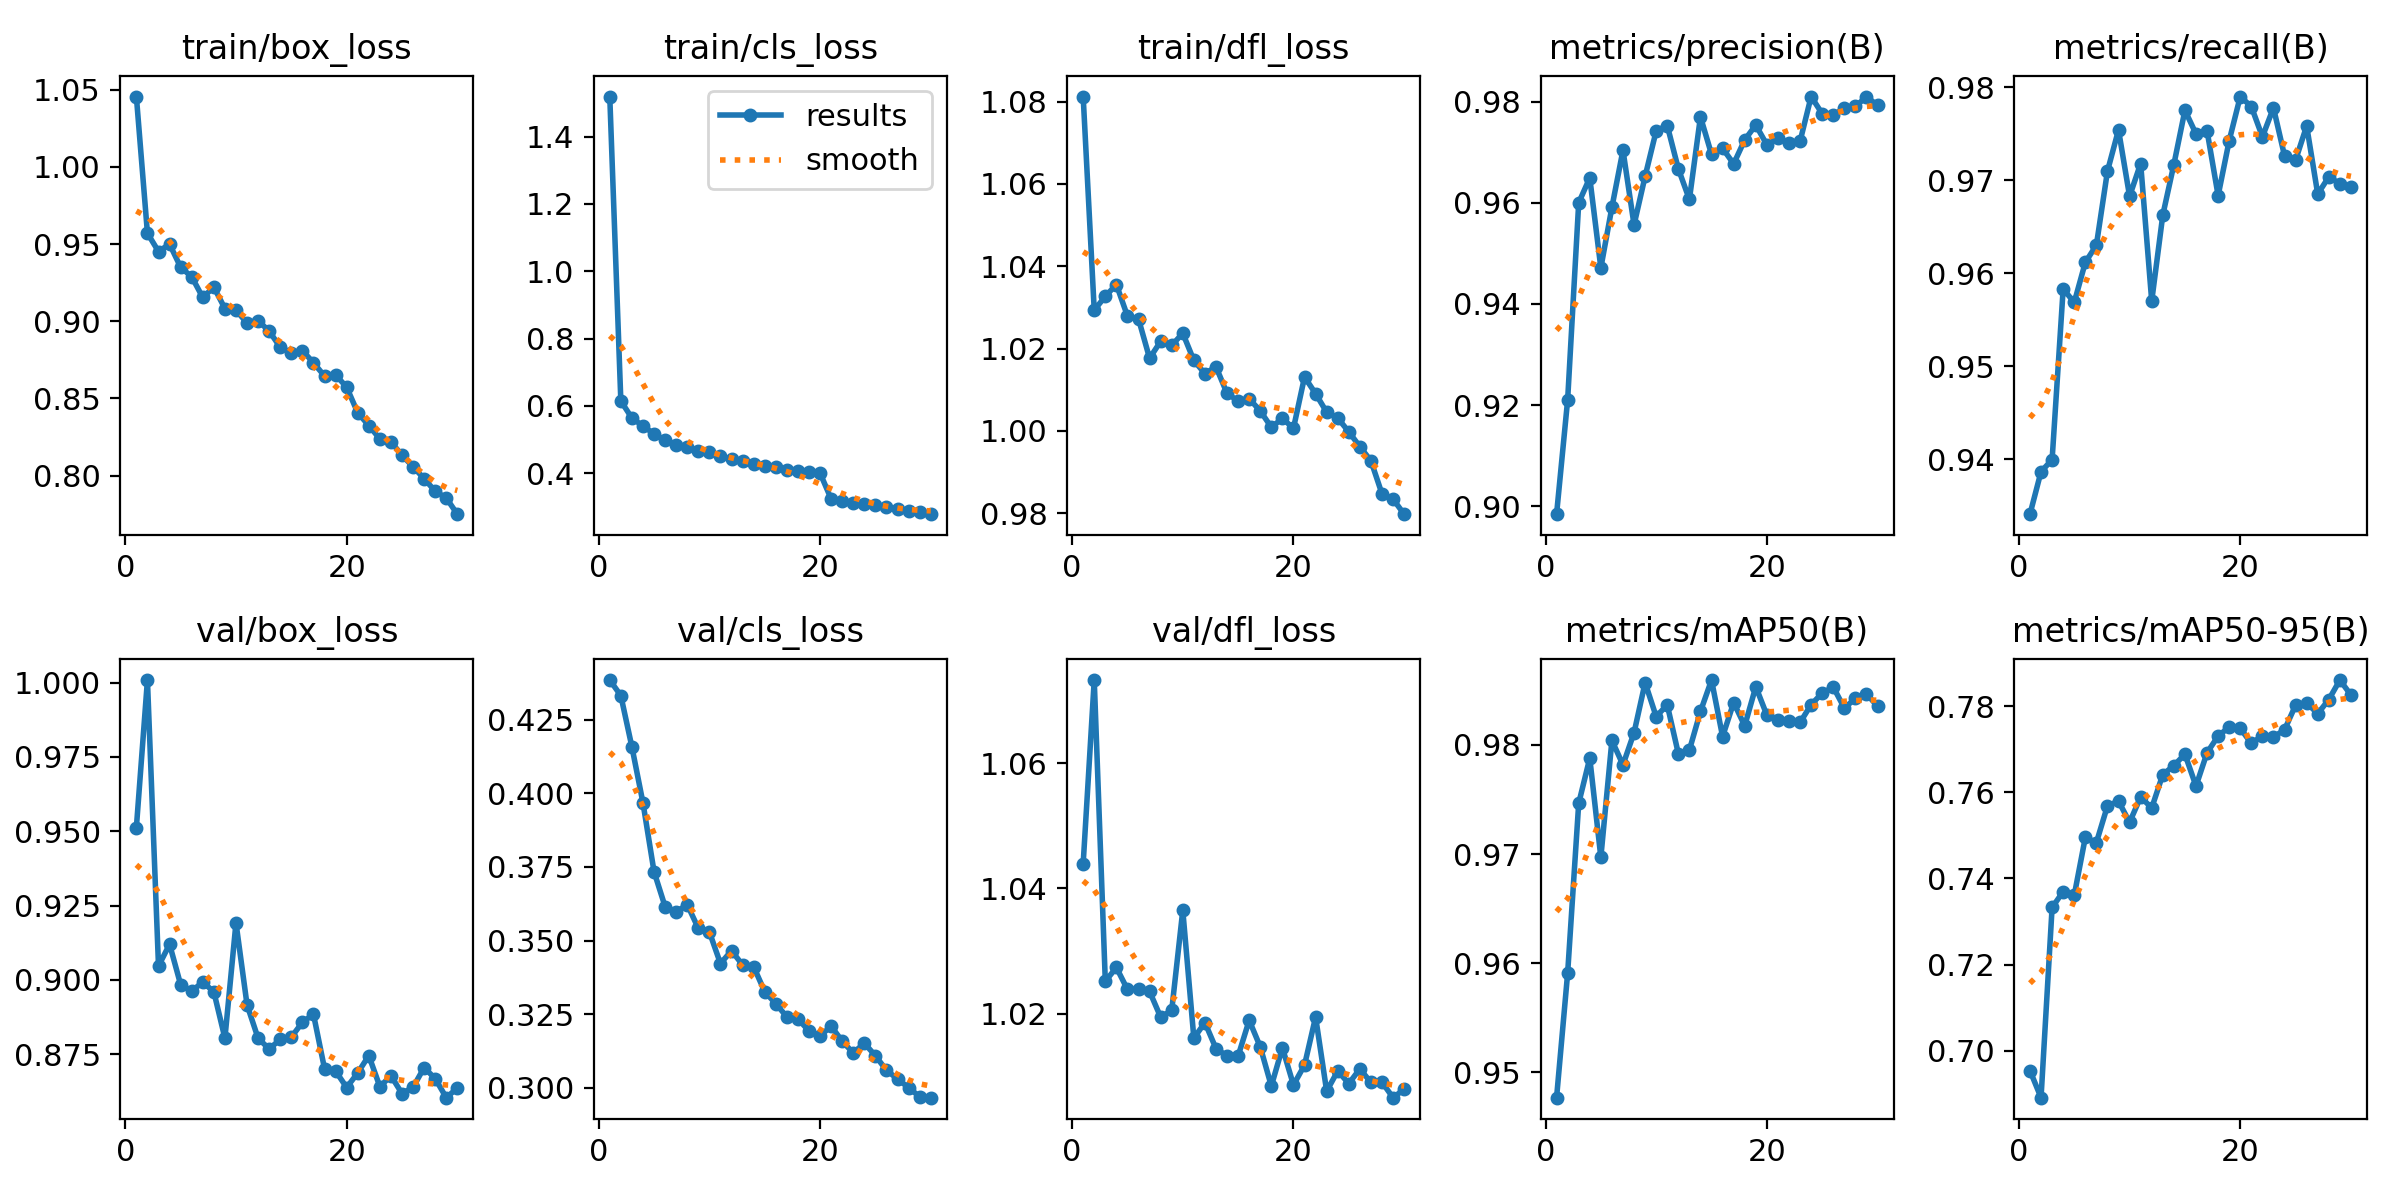

Source data for this figure (header and first rows):
epoch, time, train/box_loss, train/cls_loss, train/dfl_loss, metrics/precision(B), metrics/recall(B), metrics/mAP50(B), metrics/mAP50-95(B), val/box_loss, val/cls_loss, val/dfl_loss, lr/pg0, lr/pg1, lr/pg2
1, 163.4, 1.046, 1.519, 1.081, 0.8984, 0.9341, 0.9477, 0.6954, 0.9513, 0.4385, 1.044, 8.28993e-05, 8.28993e-05, 8.28993e-05
2, 297.3, 0.957, 0.6148, 1.029, 0.921, 0.9387, 0.9591, 0.6891, 1.001, 0.4332, 1.073, 0.0001607, 0.0001607, 0.0001607
3, 429.2, 0.9452, 0.5641, 1.033, 0.96, 0.94, 0.9747, 0.7332, 0.9047, 0.4158, 1.025, 0.0002331, 0.0002331, 0.0002331
4, 561.4, 0.95, 0.5406, 1.036, 0.9649, 0.9583, 0.9788, 0.7369, 0.912, 0.3968, 1.027, 0.0002252, 0.0002252, 0.0002252
5, 693.2, 0.935, 0.5171, 1.028, 0.9471, 0.9569, 0.9697, 0.7361, 0.8984, 0.3734, 1.024, 0.000217, 0.000217, 0.000217
6, 824.8, 0.9288, 0.498, 1.027, 0.9591, 0.9612, 0.9804, 0.7495, 0.8963, 0.3615, 1.024, 0.0002088, 0.0002088, 0.0002088
7, 956.5, 0.9154, 0.4849, 1.018, 0.9704, 0.963, 0.9782, 0.7483, 0.8993, 0.3598, 1.024, 0.0002005, 0.0002005, 0.0002005
8, 1088, 0.9222, 0.4768, 1.022, 0.9556, 0.971, 0.9811, 0.7568, 0.896, 0.3622, 1.019, 0.0001923, 0.0001923, 0.0001923
9, 1219, 0.9082, 0.4656, 1.021, 0.9652, 0.9754, 0.9857, 0.7579, 0.8804, 0.3542, 1.02, 0.000184, 0.000184, 0.000184
10, 1351, 0.9072, 0.4619, 1.024, 0.9742, 0.9683, 0.9826, 0.753, 0.9192, 0.3529, 1.037, 0.0001757, 0.0001757, 0.0001757
11, 1483, 0.8988, 0.4516, 1.017, 0.9753, 0.9718, 0.9837, 0.7589, 0.8916, 0.3422, 1.016, 0.0001675, 0.0001675, 0.0001675
12, 1615, 0.9004, 0.4419, 1.014, 0.9667, 0.957, 0.9792, 0.7563, 0.8804, 0.3465, 1.019, 0.0001592, 0.0001592, 0.0001592
13, 1747, 0.8936, 0.4373, 1.016, 0.9607, 0.9663, 0.9795, 0.7641, 0.8768, 0.3417, 1.014, 0.000151, 0.000151, 0.000151
14, 1878, 0.8831, 0.428, 1.009, 0.977, 0.9717, 0.9831, 0.7662, 0.88, 0.3411, 1.013, 0.0001428, 0.0001428, 0.0001428
15, 2011, 0.8795, 0.4225, 1.007, 0.9696, 0.9775, 0.9859, 0.7688, 0.8808, 0.3326, 1.013, 0.0001345, 0.0001345, 0.0001345
16, 2143, 0.881, 0.4186, 1.008, 0.9708, 0.975, 0.9808, 0.7614, 0.8858, 0.3286, 1.019, 0.0001263, 0.0001263, 0.0001263
17, 2274, 0.8731, 0.4093, 1.005, 0.9677, 0.9753, 0.9839, 0.7692, 0.8885, 0.3241, 1.015, 0.000118, 0.000118, 0.000118
18, 2406, 0.8645, 0.4076, 1.001, 0.9725, 0.9684, 0.9818, 0.773, 0.8702, 0.3234, 1.008, 0.0001097, 0.0001097, 0.0001097
19, 2538, 0.8653, 0.405, 1.003, 0.9754, 0.9743, 0.9853, 0.7751, 0.8694, 0.3193, 1.015, 0.0001015, 0.0001015, 0.0001015
20, 2671, 0.8573, 0.4008, 1.001, 0.9715, 0.979, 0.9827, 0.7749, 0.8639, 0.3176, 1.009, 9.325e-05, 9.325e-05, 9.325e-05
21, 2802, 0.8407, 0.324, 1.013, 0.9728, 0.9779, 0.9823, 0.7713, 0.8688, 0.3209, 1.012, 8.5e-05, 8.5e-05, 8.5e-05
22, 2932, 0.8324, 0.3174, 1.009, 0.9719, 0.9747, 0.9822, 0.7731, 0.8746, 0.3158, 1.019, 7.675e-05, 7.675e-05, 7.675e-05
23, 3062, 0.8238, 0.312, 1.005, 0.9722, 0.9778, 0.9821, 0.7728, 0.8641, 0.3118, 1.008, 6.85e-05, 6.85e-05, 6.85e-05
24, 3193, 0.8219, 0.3095, 1.003, 0.981, 0.9726, 0.9837, 0.7745, 0.8678, 0.3152, 1.011, 6.025e-05, 6.025e-05, 6.025e-05
25, 3323, 0.8131, 0.307, 0.9998, 0.9776, 0.9722, 0.9848, 0.7802, 0.8618, 0.3109, 1.009, 5.2e-05, 5.2e-05, 5.2e-05
26, 3453, 0.8057, 0.2991, 0.9962, 0.9773, 0.9758, 0.9853, 0.7807, 0.8639, 0.3059, 1.011, 4.375e-05, 4.375e-05, 4.375e-05
27, 3584, 0.798, 0.2928, 0.9927, 0.9788, 0.9685, 0.9834, 0.7782, 0.8706, 0.303, 1.009, 3.55e-05, 3.55e-05, 3.55e-05
28, 3715, 0.7899, 0.2889, 0.9847, 0.9791, 0.9704, 0.9843, 0.7815, 0.8668, 0.3, 1.009, 2.725e-05, 2.725e-05, 2.725e-05
29, 3845, 0.7855, 0.2837, 0.9834, 0.9809, 0.9696, 0.9847, 0.786, 0.8604, 0.297, 1.007, 1.9e-05, 1.9e-05, 1.9e-05
30, 3976, 0.775, 0.2787, 0.9798, 0.9793, 0.9693, 0.9835, 0.7825, 0.8637, 0.2966, 1.008, 1.075e-05, 1.075e-05, 1.075e-05
